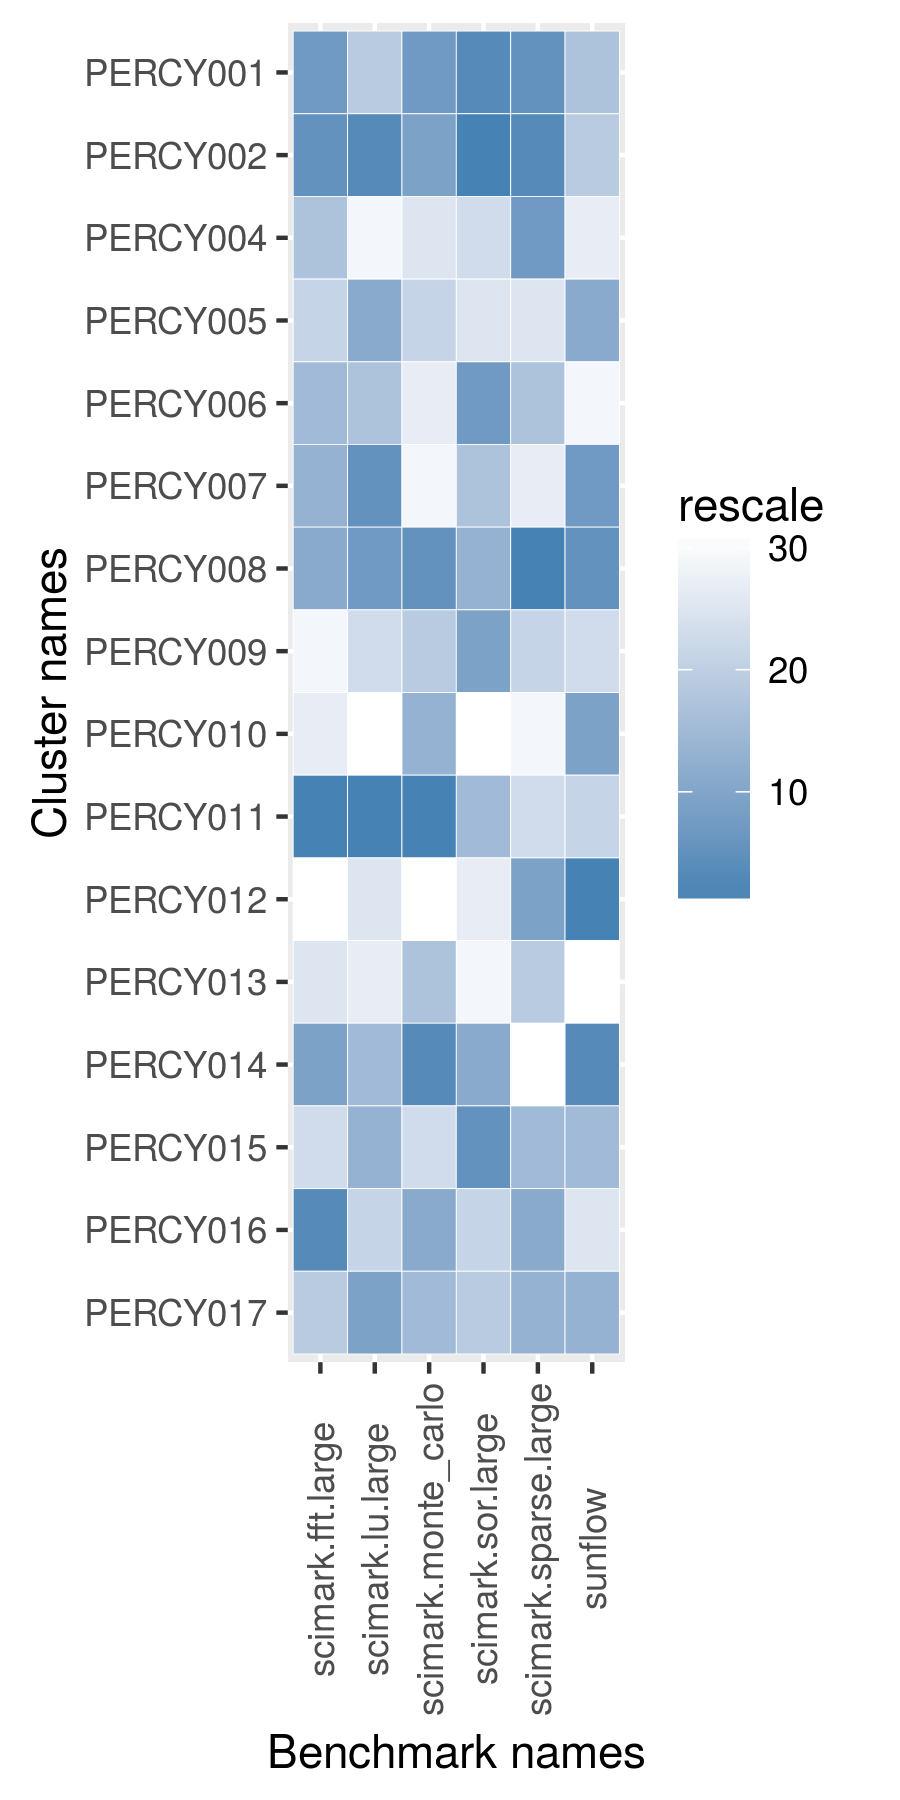

Source data for this figure (header and first rows):
name, scimark.fft.large, scimark.lu.large, scimark.monte_carlo, scimark.sor.large, scimark.sparse.large, sunflow
PERCY001, 37.71, 6.942, 59.85, 37.3, 21.53, 88.43
PERCY002, 37.92, 6.972, 59.82, 37.31, 21.54, 88.35
PERCY004, 37.18, 6.912, 59.61, 37.02, 21.49, 88.16
PERCY005, 36.98, 6.964, 59.69, 37.02, 21.38, 88.66
PERCY006, 37.26, 6.947, 59.58, 37.28, 21.44, 87.76
PERCY007, 37.52, 6.971, 59.54, 37.19, 21.36, 89.09
PERCY008, 37.55, 6.968, 59.86, 37.22, 21.59, 89.15
PERCY009, 36.1, 6.932, 59.72, 37.27, 21.42, 88.24
PERCY010, 36.35, 6.819, 59.81, 36.17, 21.33, 88.89
PERCY011, 38.3, 6.975, 59.99, 37.19, 21.39, 88.29
PERCY012, 35.23, 6.927, 59.46, 36.79, 21.49, 89.73
PERCY013, 36.64, 6.919, 59.78, 36.71, 21.43, 85.33
PERCY014, 37.69, 6.951, 59.95, 37.26, 21.32, 89.37
PERCY015, 36.9, 6.959, 59.67, 37.3, 21.44, 88.58
PERCY016, 38.15, 6.942, 59.81, 37.12, 21.49, 88.19
PERCY017, 37.09, 6.965, 59.78, 37.18, 21.46, 88.65
